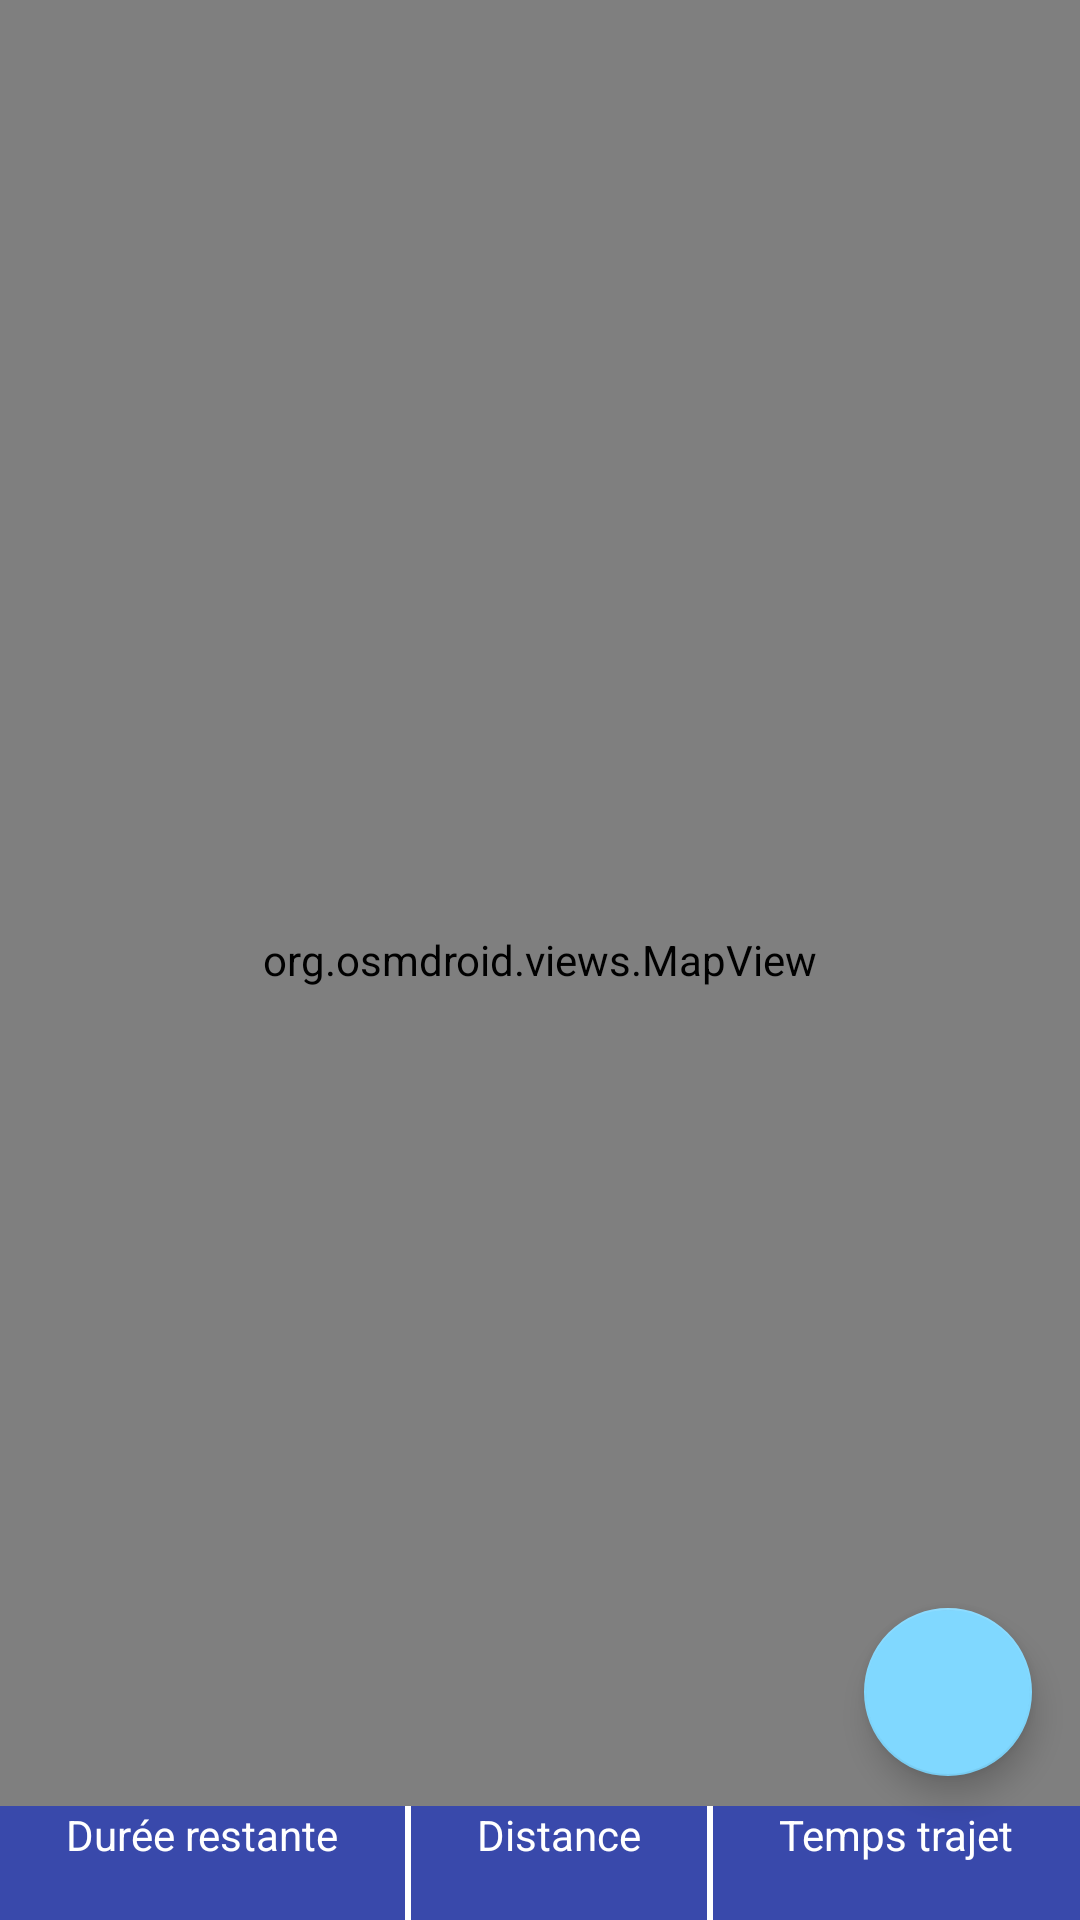

The Android layout XML behind this screen, and the referenced resources:
<!-- AndroidManifest.xml: application theme AppTheme -->
<!-- res/layout/activity_map.xml -->
<?xml version="1.0" encoding="utf-8"?>
<RelativeLayout xmlns:android="http://schemas.android.com/apk/res/android"
    xmlns:tools="http://schemas.android.com/tools"
    android:orientation="vertical"
    android:layout_width="fill_parent"
    android:layout_height="fill_parent"
    tools:context="com.dreamteam.pvviter.activities.MapActivity">
    <org.osmdroid.views.MapView android:id="@+id/map"
        android:layout_width="fill_parent"
        android:layout_height="fill_parent" />

    <android.support.design.widget.FloatingActionButton
        xmlns:app="http://schemas.android.com/apk/res-auto"
        android:id="@+id/fab"
        android:layout_width="wrap_content"
        android:layout_height="wrap_content"
        android:layout_marginRight="16dp"
        android:layout_marginBottom="48dp"
        android:layout_alignParentRight="true"
        android:layout_alignParentBottom="true"
        android:clickable="true"
        android:onClick="fabClicked"
        android:src="@drawable/ic_thumb_up"
        app:backgroundTint="@color/colorAccent"/>

    <TableLayout
        android:layout_width="wrap_content"
        android:layout_height="wrap_content"
        android:background="#ffffffff"
        android:layout_alignParentBottom="true"
        android:layout_alignParentLeft="true"
        android:layout_alignParentRight="true"
        >

        <TableRow
            android:layout_height="wrap_content"
            android:layout_width="fill_parent"
            android:background="#ffffffff" >
            <TextView
                android:layout_weight="1"
                android:background="@color/colorPrimary"
                android:textColor="#ffffffff"
                android:layout_marginRight="1dip"
                android:gravity="center"
                android:text="@string/time_car_label"/>
            <TextView
                android:layout_weight="1"
                android:background="@color/colorPrimary"
                android:textColor="#ffffffff"
                android:layout_marginLeft="1dip"
                android:layout_marginRight="1dip"
                android:gravity="center"
                android:text="@string/distance_route_label"/>
            <TextView
                android:layout_weight="1"
                android:background="@color/colorPrimary"
                android:textColor="#ffffffff"
                android:layout_marginLeft="1dip"
                android:gravity="center"
                android:text="@string/time_route_label"/>
        </TableRow>

        <TableRow
            android:layout_height="wrap_content"
            android:layout_width="match_parent"
            android:background="#ffffffff" >
            <TextView
                android:id="@+id/time_car"
                android:layout_weight="1"
                android:background="@color/colorPrimary"
                android:textColor="#ffffffff"
                android:layout_marginRight="1dip"
                android:gravity="center"/>
            <TextView
                android:id="@+id/distance_route"
                android:layout_weight="1"
                android:background="@color/colorPrimary"
                android:textColor="#ffffffff"
                android:layout_marginLeft="1dip"
                android:layout_marginRight="1dip"
                android:gravity="center"/>
            <TextView
                android:id="@+id/time_route"
                android:layout_weight="1"
                android:background="@color/colorPrimary"
                android:textColor="#ffffffff"
                android:layout_marginLeft="1dip"
                android:gravity="center"/>
        </TableRow>

    </TableLayout>


    
</RelativeLayout>
<!-- resources referenced by this layout -->
<resources>
  <color name="colorAccent">#80d8ff</color>
  <color name="colorPrimary">#3949ab</color>
  <string name="distance_route_label">Distance</string>
  <string name="time_car_label">Durée restante</string>
  <string name="time_route_label">Temps trajet</string>
  <style name="AppTheme" parent="Theme.AppCompat.Light.DarkActionBar">
          
          <item name="colorPrimary">@color/colorPrimary</item>
          <item name="colorPrimaryDark">@color/colorPrimaryDark</item>
          <item name="colorAccent">@color/colorAccent</item>
          <item name="android:colorBackground">@color/background_material_light</item>
          <item name="android:colorForeground">@color/foreground_material_light</item>
          <item name="android:textColorPrimary">@color/primary_text_material_light</item>
          <item name="android:textColorPrimaryInverse">@color/primary_text_material_dark</item>
          <item name="colorButtonNormal">@color/colorButton</item>
      </style>
  <color name="colorPrimaryDark">#1a237e</color>
  <color name="background_material_light">#3f51b5</color>
  <color name="foreground_material_light">#d7d7d7</color>
  <color name="primary_text_material_light">#424242</color>
  <color name="primary_text_material_dark">#212121</color>
  <color name="colorButton">#ffffffff</color>
</resources>
